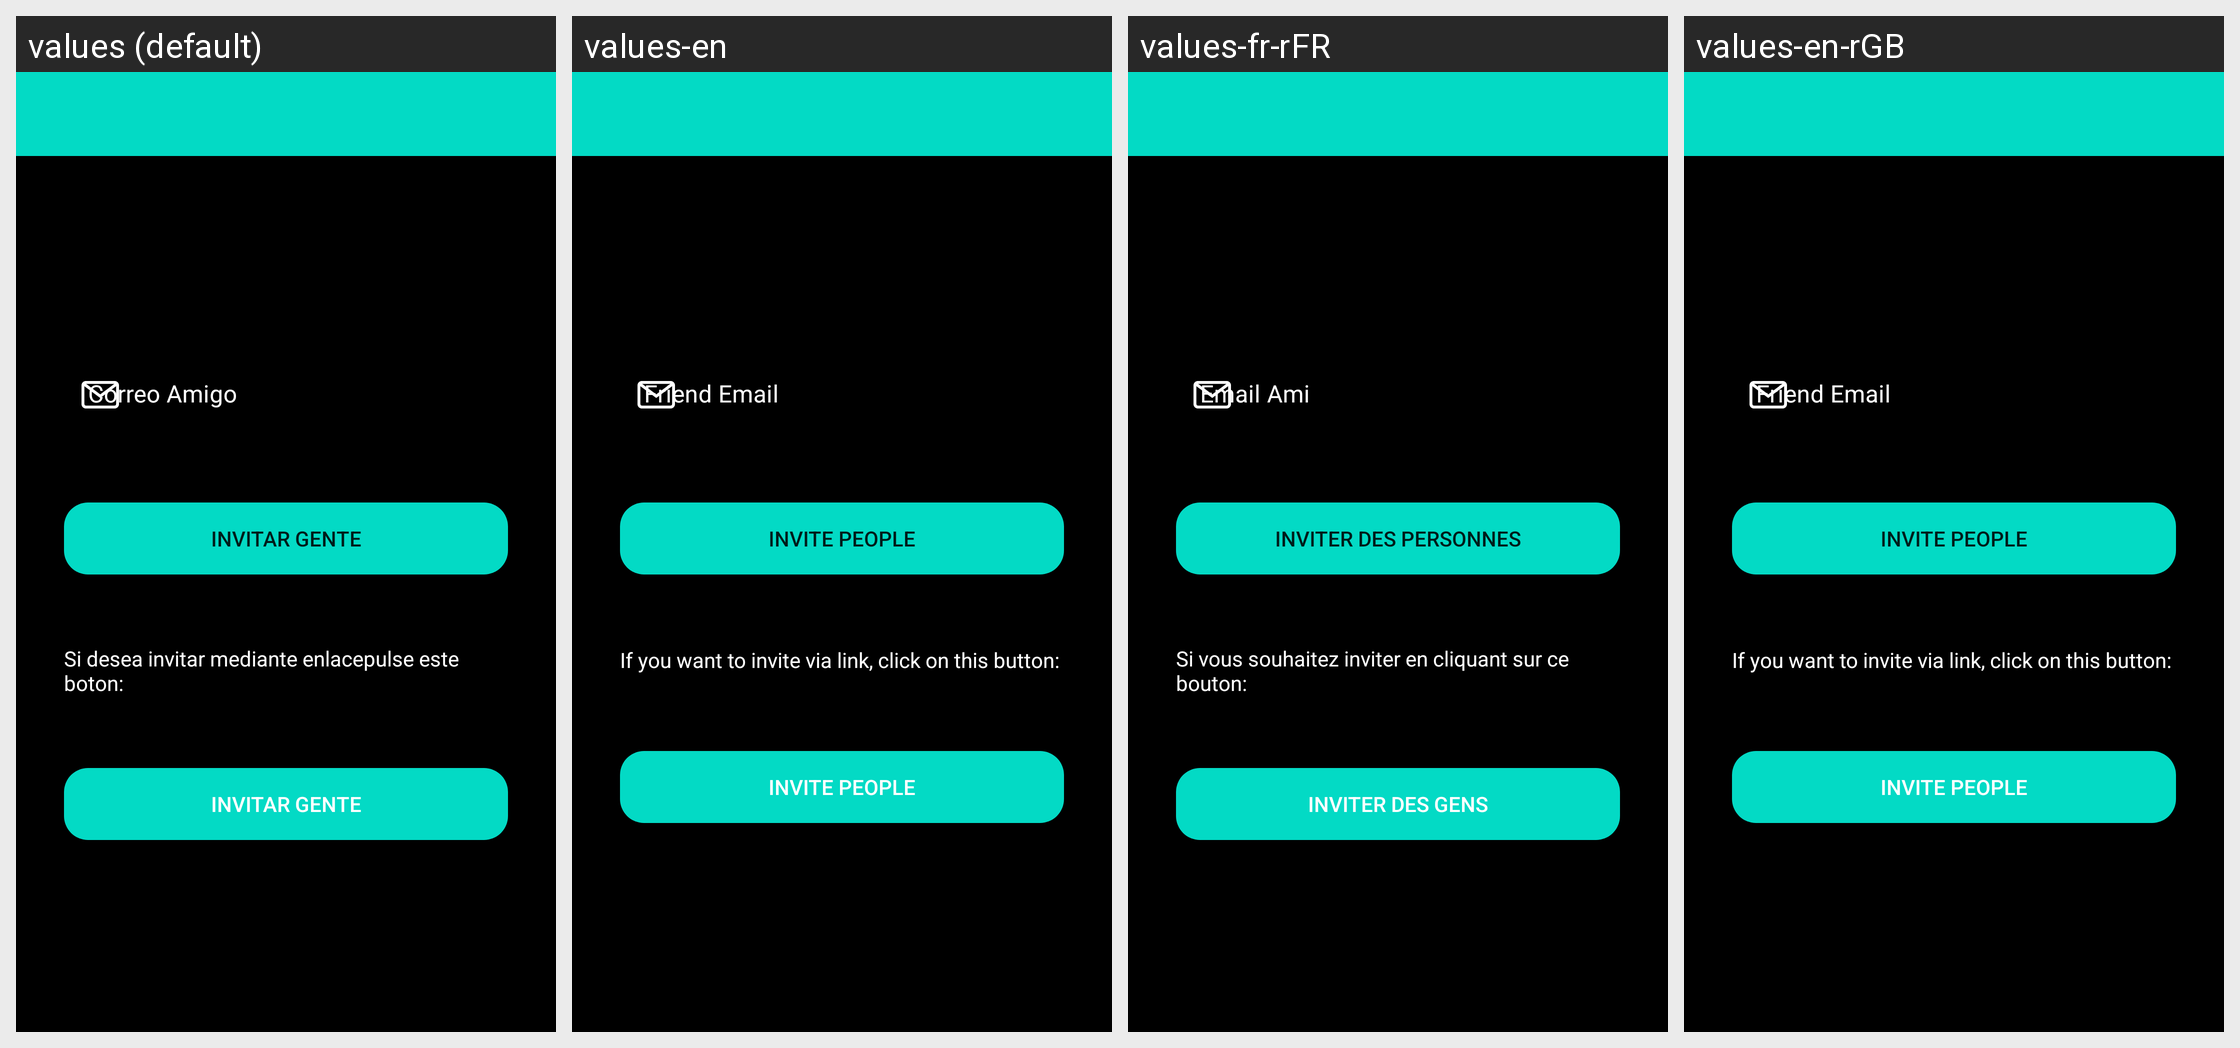

For this localized Android screen grid, give each drawn string resource with its value in every locale shown.
Android screen res/layout/activity_invitar_gente_.xml rendered under 4 locales, left to right: values (default), values-en, values-fr-rFR, values-en-rGB. Device: Nexus 5 (rendered at 1080×1920; each locale shown at half size, 540×960, under a caption strip naming it); theme Theme.ProyectoFinal.
Strings drawn on this screen, with the default value and each locale's value (text and hints the layout hard-codes, and strings that could not be matched under every locale, appear in the picture but are not listed):

invitarGente
  values: Invitar Gente
  values-en: Invite People
  values-fr-rFR: Inviter des gens
  values-en-rGB: Invite People  [from values-en]

compartirMedianteEnlace
  values: Si desea invitar mediante enlacepulse este boton:
  values-en: If you want to invite via link, click on this button:
  values-fr-rFR: Si vous souhaitez inviter en cliquant sur ce bouton:
  values-en-rGB: If you want to invite via link, click on this button:  [from values-en]
